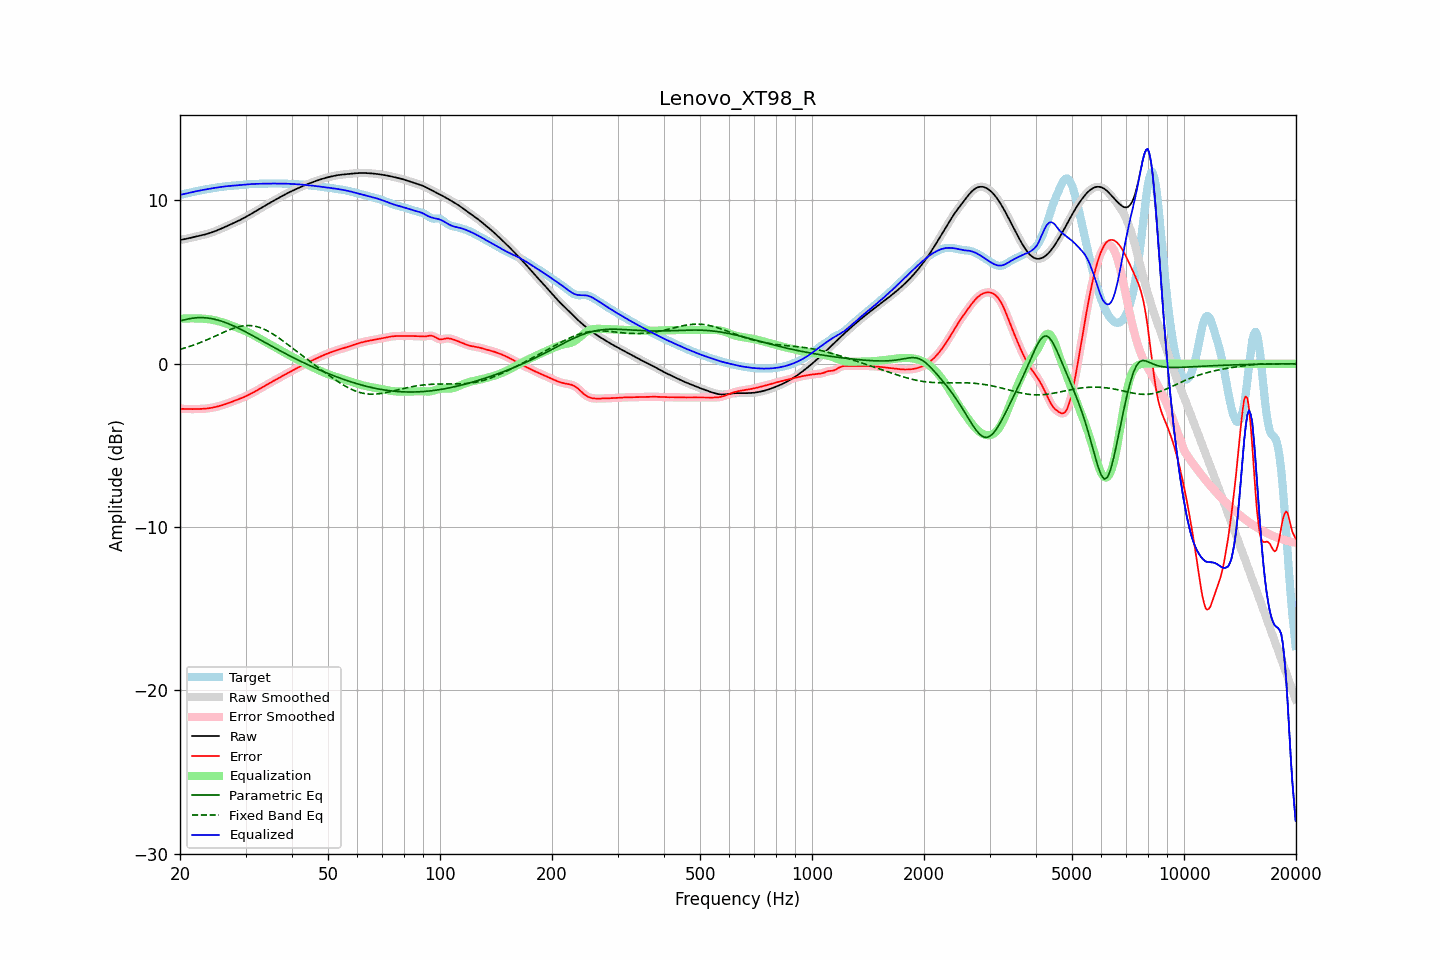

The data file committed next to this chart (first rows):
frequency, raw, error, smoothed, error_smoothed, equalization, parametric_eq, fixed_band_eq, equalized_raw, equalized_smoothed, target
20.00, 7.58, -2.76, 7.58, -2.76, 2.76, 2.63, 0.88, 10.34, 10.34, 10.34
20.20, 7.60, -2.76, 7.60, -2.76, 2.76, 2.65, 0.91, 10.36, 10.36, 10.36
20.40, 7.61, -2.77, 7.61, -2.77, 2.77, 2.67, 0.94, 10.38, 10.38, 10.38
20.61, 7.63, -2.77, 7.63, -2.77, 2.77, 2.69, 0.97, 10.40, 10.40, 10.40
20.81, 7.65, -2.77, 7.65, -2.77, 2.77, 2.72, 1.00, 10.42, 10.42, 10.43
21.02, 7.67, -2.78, 7.67, -2.78, 2.78, 2.74, 1.03, 10.45, 10.45, 10.45
21.23, 7.70, -2.78, 7.69, -2.78, 2.78, 2.76, 1.06, 10.47, 10.47, 10.47
21.44, 7.72, -2.78, 7.72, -2.78, 2.78, 2.78, 1.09, 10.49, 10.49, 10.49
21.66, 7.74, -2.78, 7.74, -2.78, 2.78, 2.79, 1.13, 10.52, 10.52, 10.52
21.87, 7.76, -2.78, 7.76, -2.78, 2.78, 2.80, 1.16, 10.54, 10.54, 10.54
22.09, 7.78, -2.77, 7.78, -2.77, 2.78, 2.81, 1.20, 10.56, 10.56, 10.56
22.31, 7.81, -2.77, 7.81, -2.77, 2.77, 2.82, 1.23, 10.58, 10.58, 10.58
22.54, 7.83, -2.77, 7.83, -2.77, 2.77, 2.82, 1.27, 10.60, 10.60, 10.60
22.76, 7.85, -2.77, 7.85, -2.77, 2.77, 2.82, 1.31, 10.62, 10.62, 10.62
22.99, 7.87, -2.76, 7.87, -2.76, 2.76, 2.82, 1.35, 10.64, 10.64, 10.64
23.22, 7.90, -2.76, 7.90, -2.76, 2.76, 2.82, 1.39, 10.65, 10.65, 10.65
23.45, 7.93, -2.75, 7.93, -2.75, 2.75, 2.81, 1.43, 10.67, 10.67, 10.67
23.69, 7.95, -2.74, 7.95, -2.74, 2.74, 2.80, 1.48, 10.69, 10.69, 10.69
23.92, 7.98, -2.72, 7.98, -2.72, 2.72, 2.79, 1.52, 10.71, 10.71, 10.71
24.16, 8.02, -2.71, 8.02, -2.71, 2.71, 2.77, 1.56, 10.73, 10.73, 10.73
24.40, 8.05, -2.69, 8.05, -2.69, 2.69, 2.75, 1.61, 10.74, 10.74, 10.74
24.65, 8.09, -2.67, 8.09, -2.67, 2.67, 2.73, 1.65, 10.76, 10.76, 10.76
24.89, 8.12, -2.65, 8.12, -2.65, 2.65, 2.71, 1.70, 10.77, 10.77, 10.77
25.14, 8.16, -2.63, 8.16, -2.63, 2.63, 2.69, 1.74, 10.79, 10.79, 10.79
25.39, 8.20, -2.60, 8.20, -2.60, 2.60, 2.66, 1.79, 10.80, 10.80, 10.80
25.65, 8.24, -2.57, 8.24, -2.57, 2.57, 2.63, 1.83, 10.82, 10.82, 10.82
25.91, 8.29, -2.55, 8.29, -2.55, 2.54, 2.60, 1.88, 10.83, 10.83, 10.83
26.16, 8.33, -2.51, 8.33, -2.51, 2.51, 2.56, 1.92, 10.84, 10.84, 10.85
26.43, 8.38, -2.48, 8.38, -2.48, 2.48, 2.53, 1.96, 10.86, 10.86, 10.86
26.69, 8.42, -2.45, 8.42, -2.45, 2.45, 2.49, 2.00, 10.87, 10.87, 10.87
26.96, 8.46, -2.41, 8.46, -2.41, 2.41, 2.45, 2.05, 10.88, 10.88, 10.88
27.23, 8.51, -2.38, 8.51, -2.38, 2.38, 2.41, 2.09, 10.89, 10.89, 10.89
27.50, 8.55, -2.34, 8.55, -2.34, 2.34, 2.37, 2.12, 10.89, 10.89, 10.89
27.77, 8.60, -2.30, 8.60, -2.30, 2.30, 2.33, 2.16, 10.90, 10.90, 10.90
28.05, 8.64, -2.26, 8.64, -2.26, 2.27, 2.28, 2.19, 10.91, 10.91, 10.91
28.33, 8.69, -2.23, 8.69, -2.23, 2.23, 2.24, 2.22, 10.92, 10.92, 10.91
28.62, 8.73, -2.19, 8.73, -2.19, 2.19, 2.19, 2.25, 10.92, 10.92, 10.92
28.90, 8.78, -2.15, 8.78, -2.15, 2.15, 2.14, 2.27, 10.93, 10.93, 10.93
29.19, 8.83, -2.11, 8.83, -2.11, 2.11, 2.09, 2.30, 10.94, 10.94, 10.94
29.48, 8.88, -2.07, 8.88, -2.07, 2.07, 2.04, 2.31, 10.95, 10.95, 10.96
29.78, 8.94, -2.03, 8.94, -2.03, 2.03, 1.99, 2.33, 10.97, 10.97, 10.97
30.08, 8.99, -1.99, 8.99, -1.99, 1.99, 1.94, 2.33, 10.98, 10.98, 10.98
30.38, 9.05, -1.94, 9.05, -1.94, 1.94, 1.89, 2.34, 10.99, 10.98, 10.99
30.68, 9.10, -1.89, 9.10, -1.89, 1.89, 1.84, 2.34, 10.99, 10.99, 10.99
30.99, 9.16, -1.84, 9.16, -1.84, 1.84, 1.78, 2.33, 11.00, 11.00, 11.00
31.30, 9.22, -1.79, 9.22, -1.79, 1.79, 1.73, 2.32, 11.00, 11.00, 11.00
31.61, 9.27, -1.74, 9.27, -1.74, 1.74, 1.68, 2.31, 11.01, 11.01, 11.01
31.93, 9.33, -1.68, 9.33, -1.68, 1.68, 1.62, 2.29, 11.01, 11.01, 11.01
32.24, 9.39, -1.63, 9.39, -1.63, 1.63, 1.57, 2.27, 11.02, 11.02, 11.02
32.57, 9.45, -1.57, 9.45, -1.57, 1.57, 1.51, 2.24, 11.02, 11.02, 11.02
32.89, 9.51, -1.51, 9.51, -1.51, 1.51, 1.46, 2.21, 11.02, 11.02, 11.02
33.22, 9.57, -1.46, 9.57, -1.46, 1.46, 1.41, 2.17, 11.02, 11.02, 11.02
33.55, 9.62, -1.40, 9.62, -1.40, 1.40, 1.35, 2.13, 11.02, 11.02, 11.02
33.89, 9.68, -1.34, 9.68, -1.34, 1.34, 1.30, 2.08, 11.03, 11.03, 11.03
34.23, 9.74, -1.29, 9.74, -1.29, 1.29, 1.24, 2.03, 11.03, 11.03, 11.03
34.57, 9.80, -1.23, 9.80, -1.23, 1.23, 1.19, 1.98, 11.03, 11.03, 11.03
34.92, 9.86, -1.18, 9.86, -1.18, 1.18, 1.13, 1.92, 11.03, 11.03, 11.03
35.27, 9.91, -1.12, 9.91, -1.12, 1.12, 1.08, 1.87, 11.03, 11.03, 11.03
35.62, 9.97, -1.06, 9.97, -1.06, 1.06, 1.02, 1.81, 11.03, 11.03, 11.03
35.97, 10.02, -1.01, 10.02, -1.01, 1.01, 0.97, 1.74, 11.03, 11.03, 11.03
... 635 more rows
